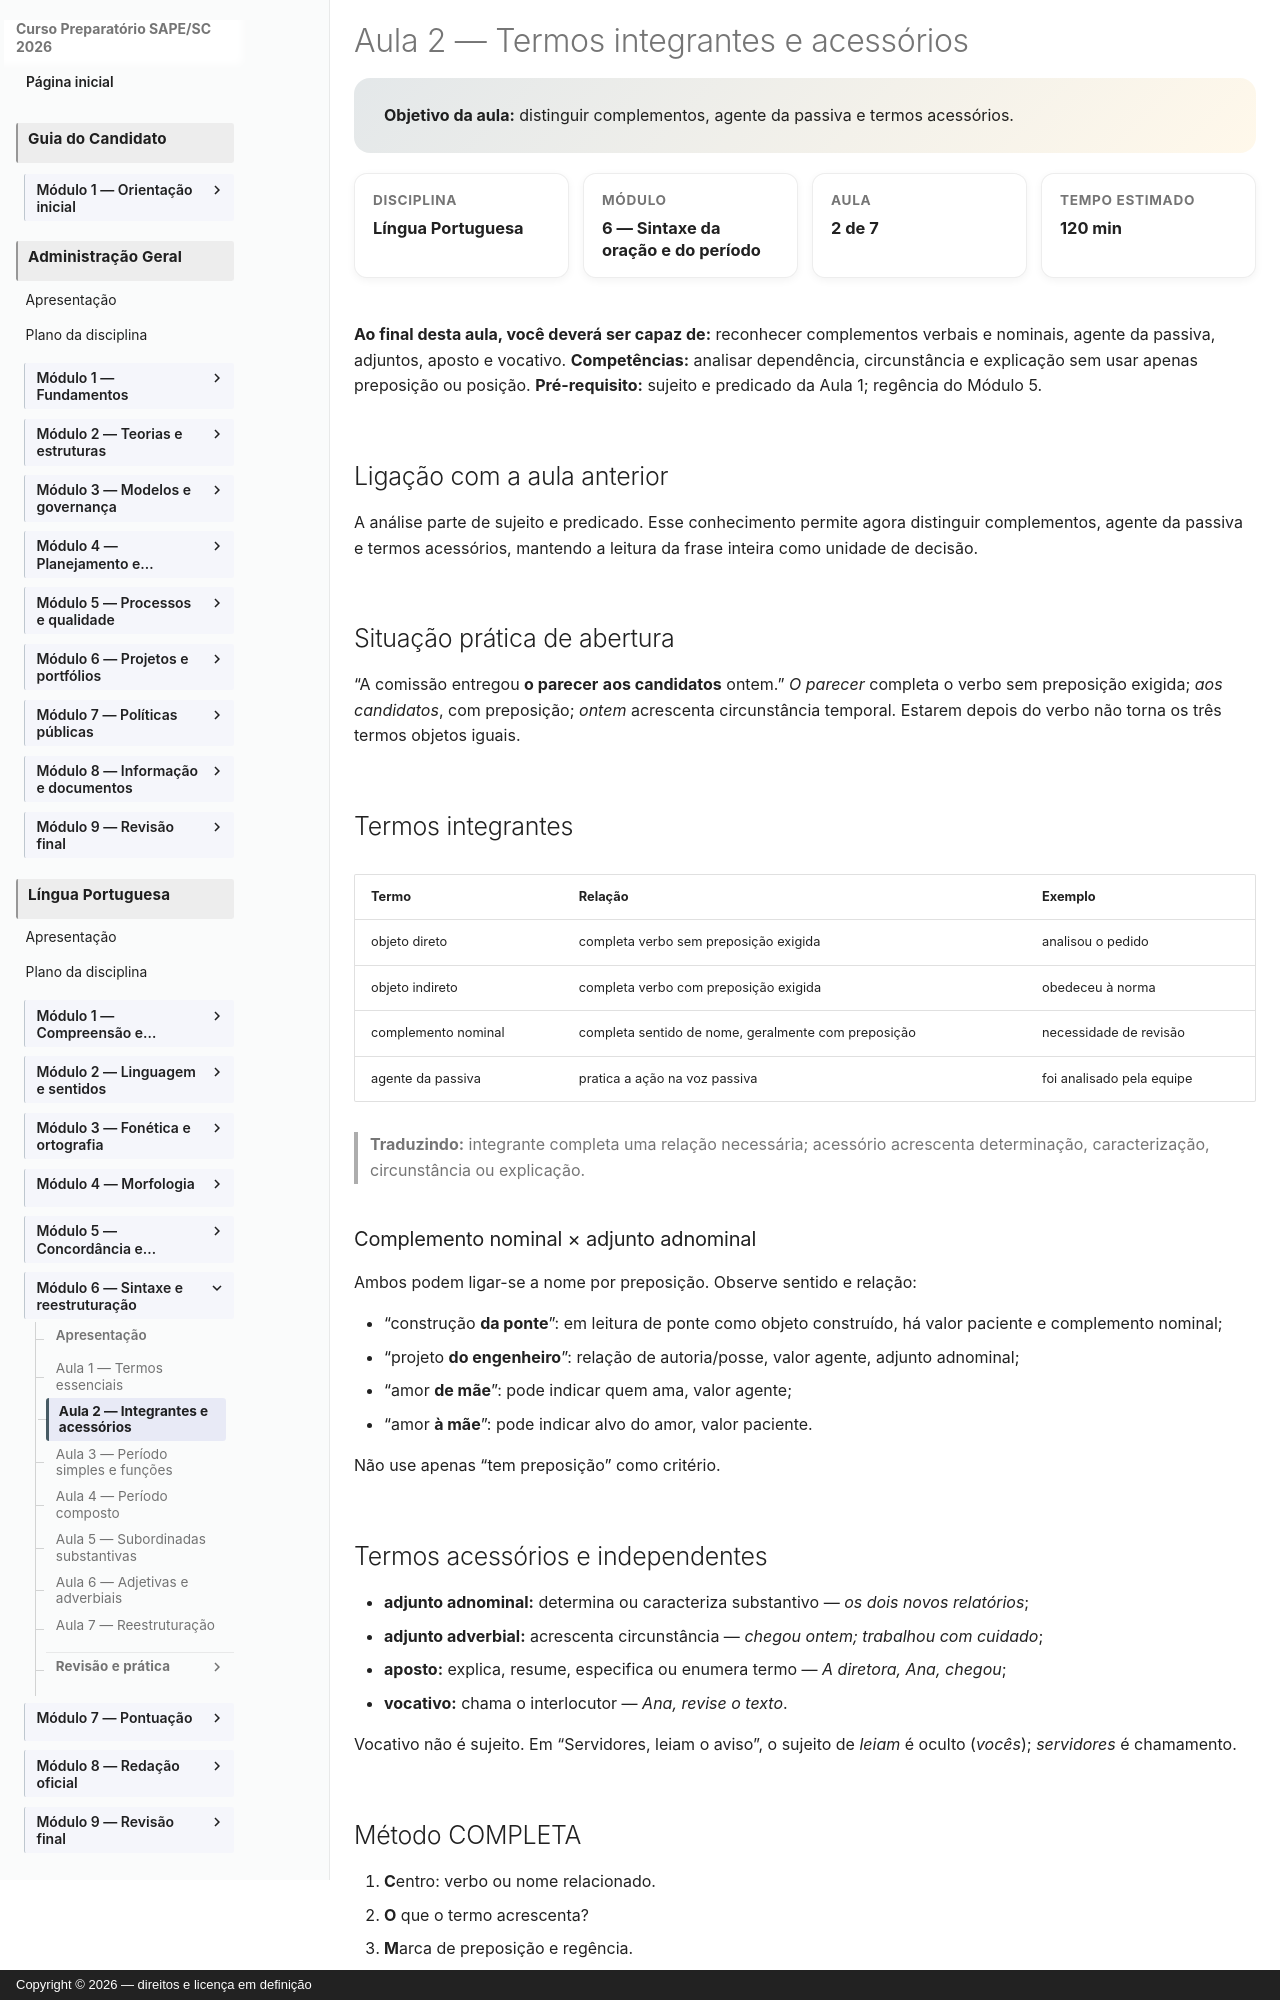

repository: vmedinax/curso-sape-sc-2026 · page: 01-portugues/modulo-06-aula-02-termos-integrantes-acessorios/index.html · generator: mkdocs · copyright: Copyright © 2026 — direitos e licença em definição

---
id: portugues-modulo-06-aula-02
title: "Aula 2 — Termos integrantes e acessórios"
description: "Distinguir complementos, agente da passiva e termos acessórios."
discipline: 01-portugues
module: 6
lesson: 2
status: draft
edital_refs:
  - "Edital SAPE/SC nº 001/2026, Anexo 2, p. 27"
prerequisites:
  - "sujeito e predicado"
estimated_minutes: 120
authors:
  - Equipe do Curso SAPE/SC
reviewers: []
last_reviewed: 2026-08-05
sources:
  - "Edital SAPE/SC nº 001/2026, Anexo 2, p. 27. Consulta em 4 ago. 2026."
tags:
  - lingua-portuguesa
  - modulo-06
  - termos-integrantes-acessorios
---

# Aula 2 — Termos integrantes e acessórios

<section class="lesson-goal">
  <strong>Objetivo da aula:</strong> distinguir complementos, agente da passiva e termos acessórios.
</section>

<div class="lesson-meta-grid">
  <div class="lesson-meta-card"><span>Disciplina</span><strong>Língua Portuguesa</strong></div>
  <div class="lesson-meta-card"><span>Módulo</span><strong>6 — Sintaxe da oração e do período</strong></div>
  <div class="lesson-meta-card"><span>Aula</span><strong>2 de 7</strong></div>
  <div class="lesson-meta-card"><span>Tempo estimado</span><strong>120 min</strong></div>
</div>

**Ao final desta aula, você deverá ser capaz de:** reconhecer complementos verbais e nominais, agente da passiva, adjuntos, aposto e vocativo.
**Competências:** analisar dependência, circunstância e explicação sem usar apenas preposição ou posição.
**Pré-requisito:** sujeito e predicado da Aula 1; regência do Módulo 5.

## Ligação com a aula anterior

A análise parte de sujeito e predicado. Esse conhecimento permite agora distinguir complementos, agente da passiva e termos acessórios, mantendo a leitura da frase inteira como unidade de decisão.

## Situação prática de abertura

“A comissão entregou **o parecer** **aos candidatos** ontem.” *O parecer* completa o verbo sem preposição exigida; *aos candidatos*, com preposição; *ontem* acrescenta circunstância temporal. Estarem depois do verbo não torna os três termos objetos iguais.

## Termos integrantes

| Termo | Relação | Exemplo |
|---|---|---|
| objeto direto | completa verbo sem preposição exigida | analisou o pedido |
| objeto indireto | completa verbo com preposição exigida | obedeceu à norma |
| complemento nominal | completa sentido de nome, geralmente com preposição | necessidade de revisão |
| agente da passiva | pratica a ação na voz passiva | foi analisado pela equipe |

> **Traduzindo:** integrante completa uma relação necessária; acessório acrescenta determinação, caracterização, circunstância ou explicação.

### Complemento nominal × adjunto adnominal

Ambos podem ligar-se a nome por preposição. Observe sentido e relação:

- “construção **da ponte**”: em leitura de ponte como objeto construído, há valor paciente e complemento nominal;
- “projeto **do engenheiro**”: relação de autoria/posse, valor agente, adjunto adnominal;
- “amor **de mãe**”: pode indicar quem ama, valor agente;
- “amor **à mãe**”: pode indicar alvo do amor, valor paciente.

Não use apenas “tem preposição” como critério.
